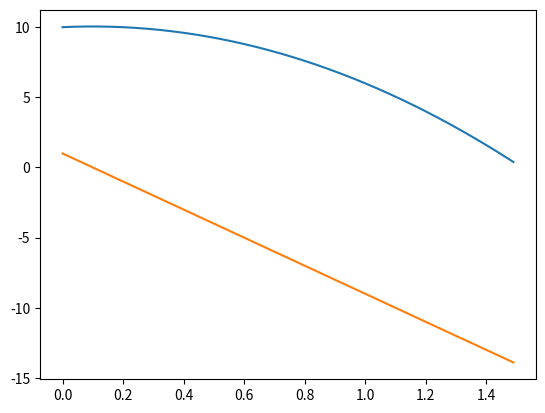

Reproduce this figure in Python.
import numpy as np
import matplotlib.pyplot as plt
from scipy.integrate import solve_ivp

v0 = 1
g = 10
t = np.arange(0, 1.5, 0.01)
y0 = 10


def V(t):
    global v0, g
    return v0 - g * t


def Y(t):
    global y0, v0, g
    return y0 + (v0 * t) - 0.5 * g * t * t


plt.plot(t, Y(t))
plt.show()
plt.plot(t, V(t))
plt.show()
